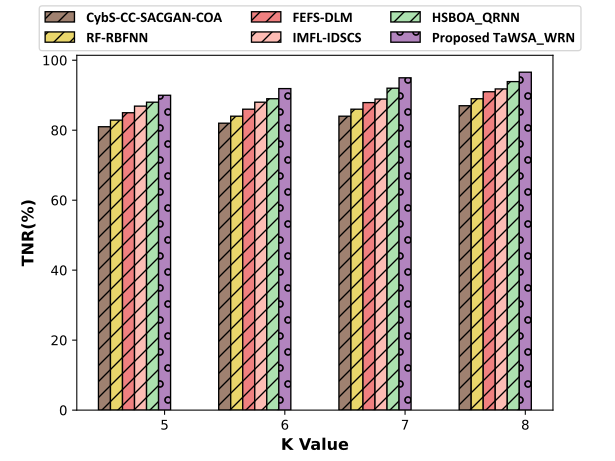

The file beside this chart, header and first rows:
80.9989, 82.888, 84.999, 86.888, 87.998, 89.98
82, 84, 86, 88, 89, 91.89
84, 86, 87.89, 88.9, 92, 94.99
87, 89, 91, 91.79, 93.9, 96.58
